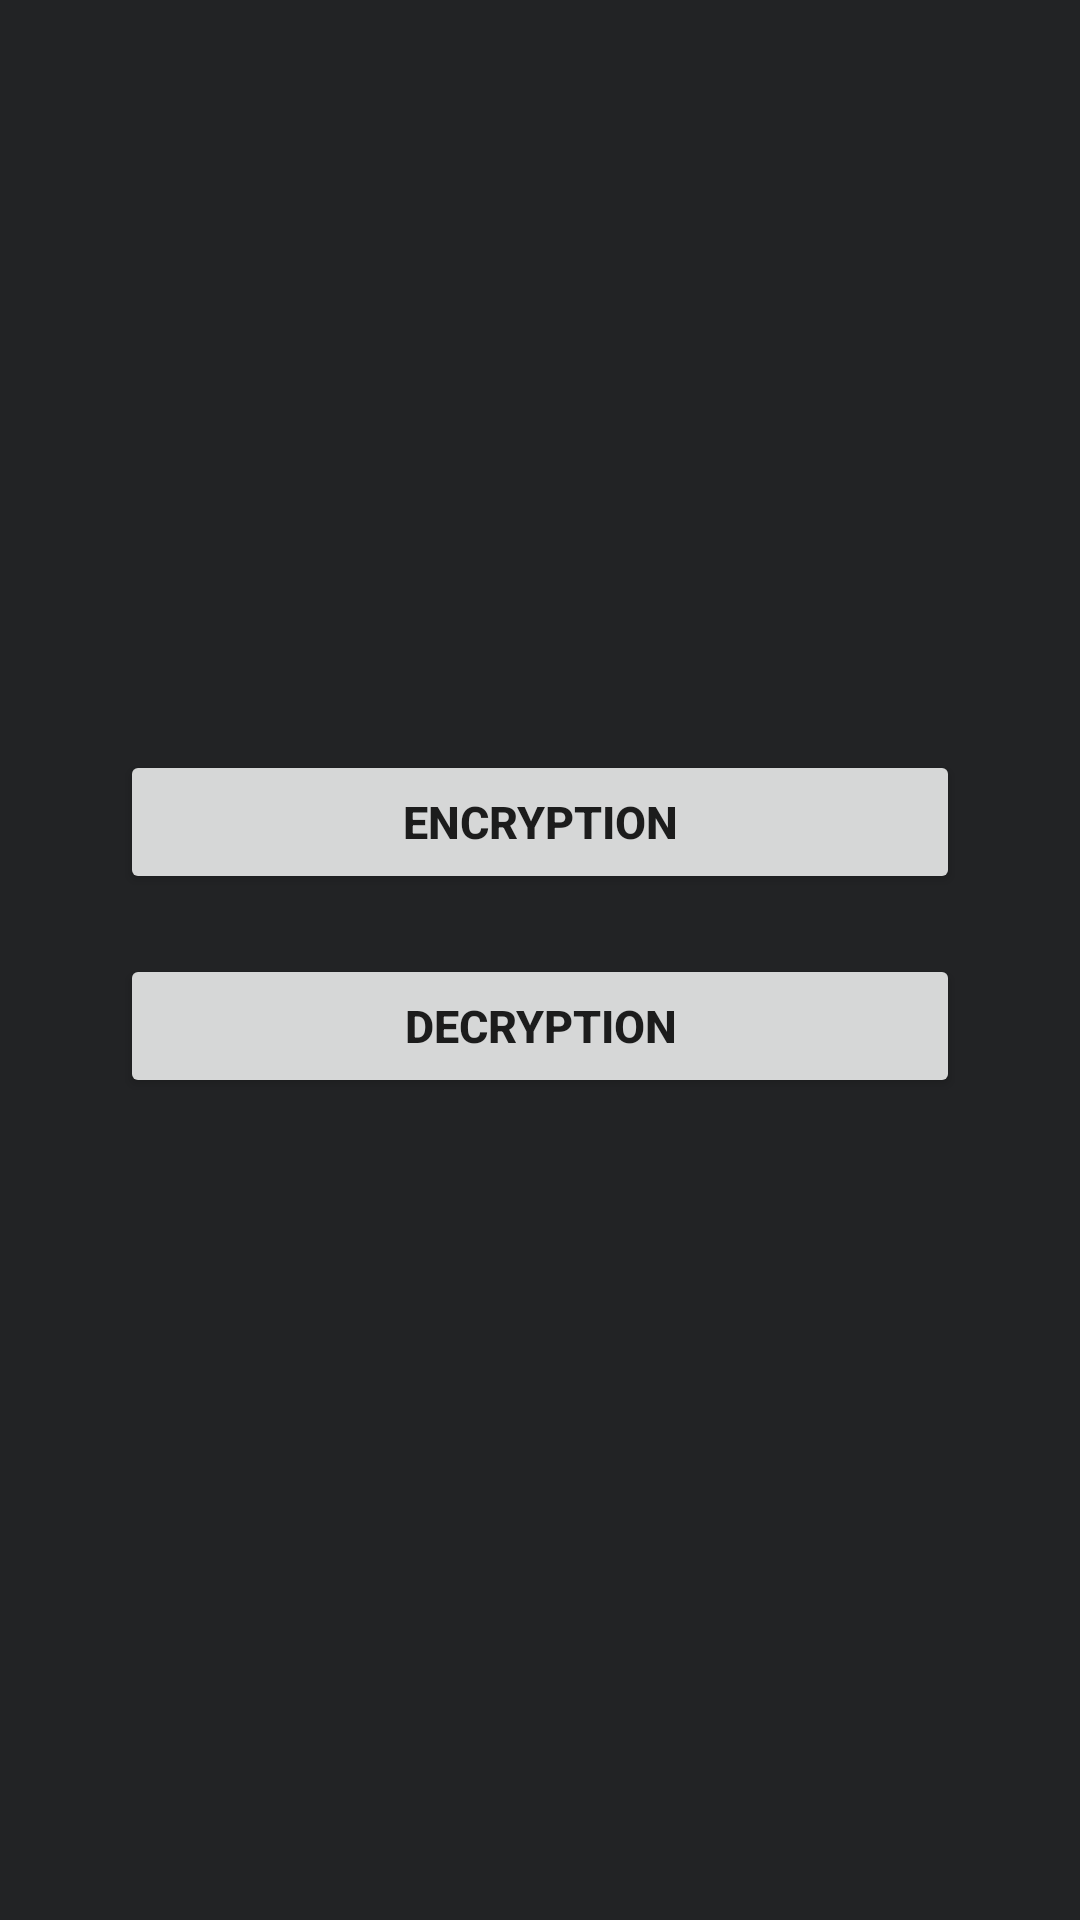

Write the Android layout XML for this screen, with the resource values it uses.
<!-- AndroidManifest.xml: application theme AppTheme -->
<!-- res/layout/activity_page1_image.xml -->
<?xml version="1.0" encoding="utf-8"?>
<RelativeLayout xmlns:android="http://schemas.android.com/apk/res/android"
    xmlns:app="http://schemas.android.com/apk/res-auto"
    xmlns:tools="http://schemas.android.com/tools"
    android:background="#222325"
    android:layout_width="match_parent"
    android:layout_height="match_parent"
    tools:context=".Page1Image">

    <Button
        android:id ="@+id/encI"
        android:layout_width="280dp"
        android:layout_height="wrap_content"
        android:layout_centerHorizontal="true"
        android:layout_marginTop="250dp"
        android:text = "encryption"
        android:textStyle="bold"
        android:textSize="15sp"/>
    <Button
        android:id ="@+id/decI"
        android:layout_width="280dp"
        android:layout_height="wrap_content"
        android:layout_centerHorizontal="true"
        android:layout_below="@+id/encI"
        android:layout_marginTop="20dp"
        android:text = "decryption"
        android:textStyle="bold"
        android:textSize="15sp"/>

</RelativeLayout>
<!-- resources referenced by this layout -->
<resources>
  <style name="AppTheme" parent="Theme.AppCompat.Light.DarkActionBar">
          
          <item name="colorPrimary">@color/colorPrimary</item>
          <item name="colorPrimaryDark">@color/colorPrimaryDark</item>
          <item name="colorAccent">@color/colorAccent</item>
      </style>
  <color name="colorPrimary">#4293B8</color>
  <color name="colorPrimaryDark">#222325</color>
  <color name="colorAccent">#222325</color>
</resources>
